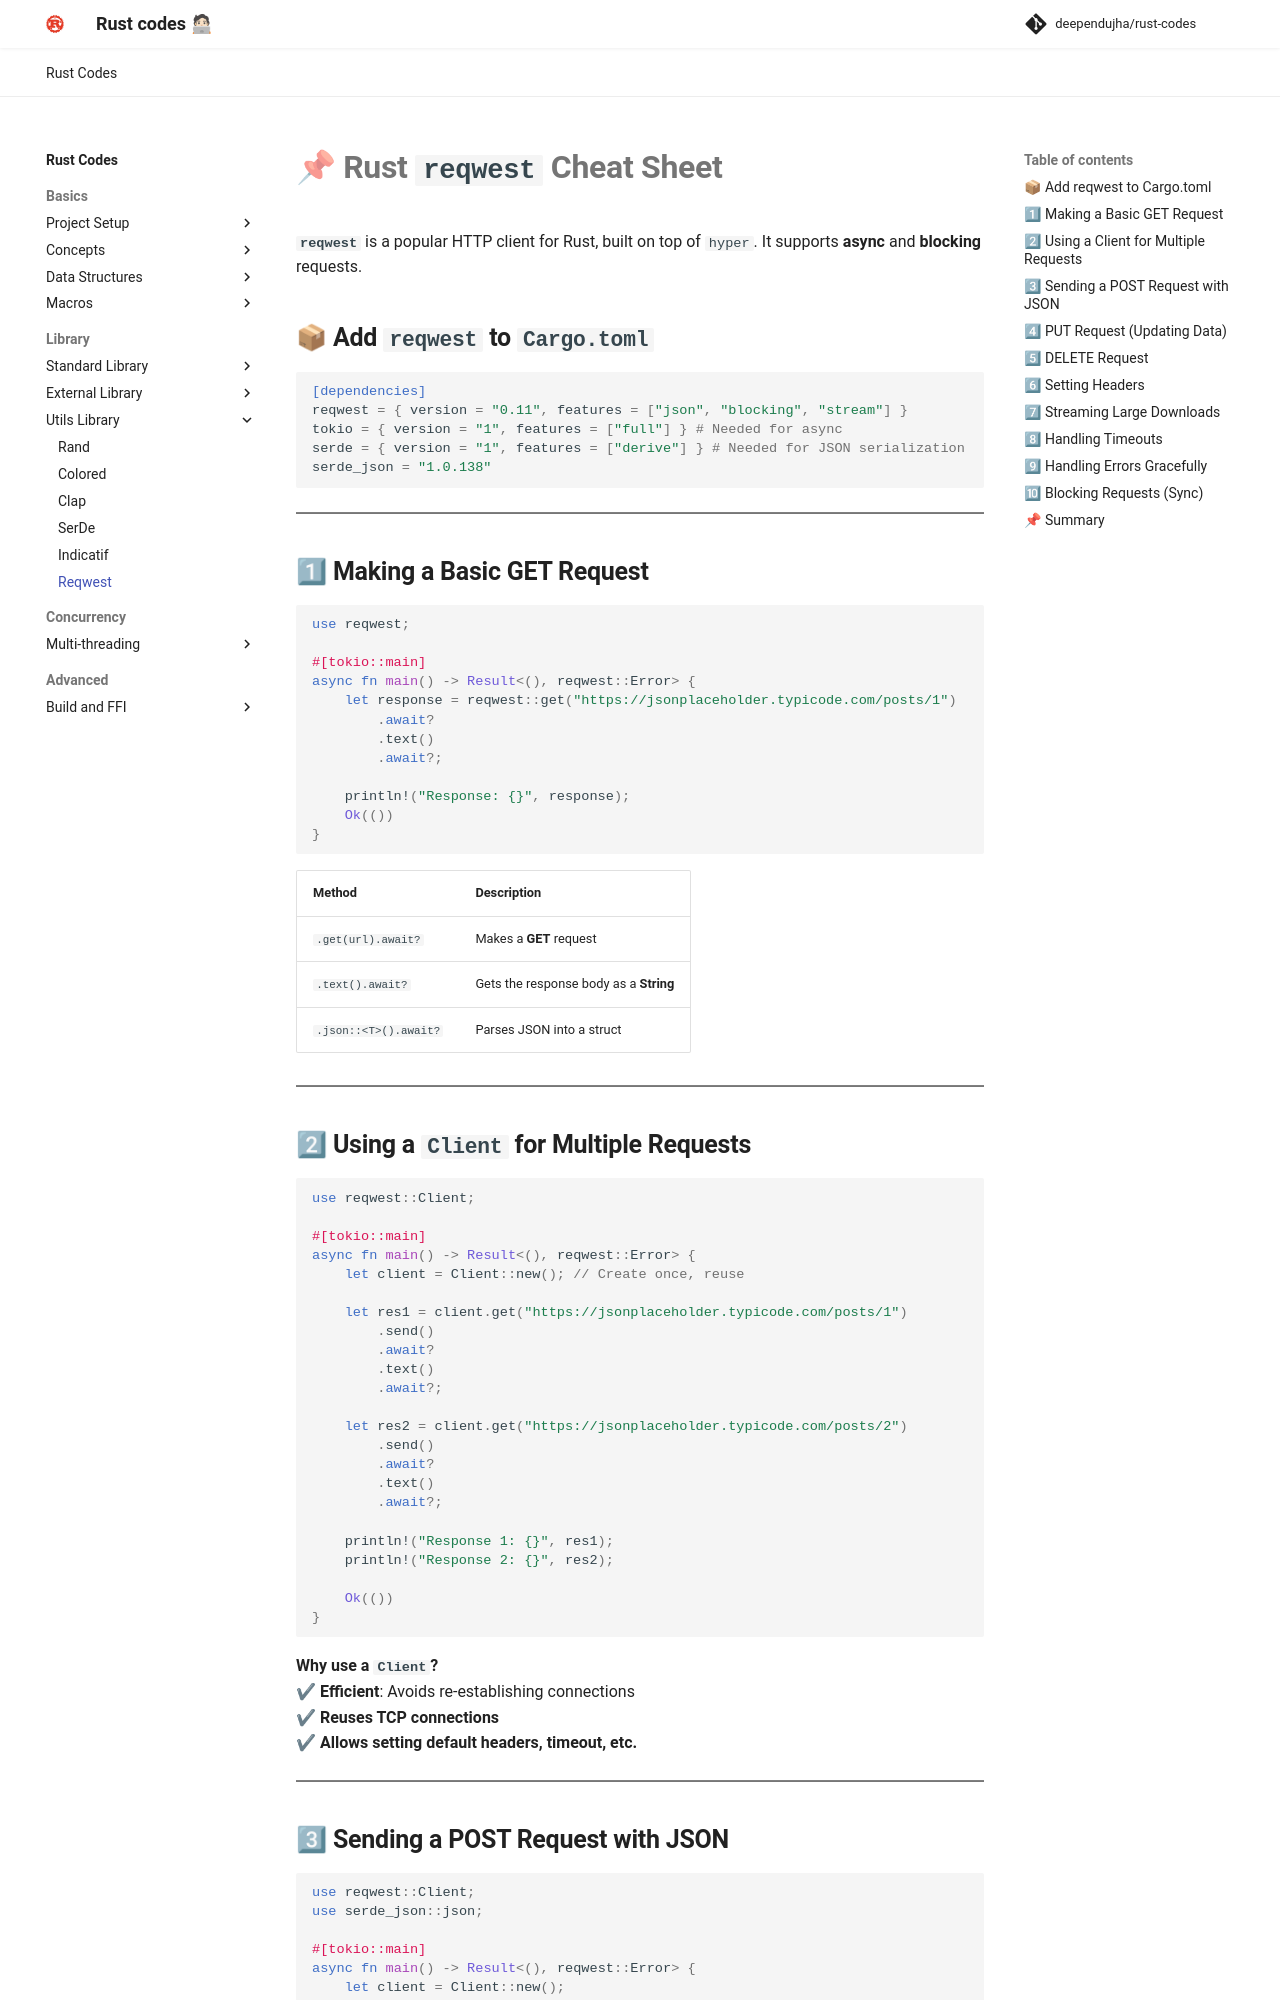

repository: deependujha/rust-codes · page: 02-library/03-utils-library/05-reqwest/index.html · generator: mkdocs

# **📌 Rust `reqwest` Cheat Sheet**  

**`reqwest`** is a popular HTTP client for Rust, built on top of `hyper`. It supports **async** and **blocking** requests.

## **📦 Add `reqwest` to `Cargo.toml`**

```toml
[dependencies]
reqwest = { version = "0.11", features = ["json", "blocking", "stream"] }
tokio = { version = "1", features = ["full"] } # Needed for async
serde = { version = "1", features = ["derive"] } # Needed for JSON serialization
serde_json = "1.0.138"
```

---

## **1⃣ Making a Basic GET Request**

```rust
use reqwest;

#[tokio::main]
async fn main() -> Result<(), reqwest::Error> {
    let response = reqwest::get("https://jsonplaceholder.typicode.com/posts/1")
        .await?
        .text()
        .await?;

    println!("Response: {}", response);
    Ok(())
}
```

| Method | Description |
|--------|------------|
| `.get(url).await?` | Makes a **GET** request |
| `.text().await?` | Gets the response body as a **String** |
| `.json::<T>().await?` | Parses JSON into a struct |

---

## **2⃣ Using a `Client` for Multiple Requests**

```rust
use reqwest::Client;

#[tokio::main]
async fn main() -> Result<(), reqwest::Error> {
    let client = Client::new(); // Create once, reuse

    let res1 = client.get("https://jsonplaceholder.typicode.com/posts/1")
        .send()
        .await?
        .text()
        .await?;

    let res2 = client.get("https://jsonplaceholder.typicode.com/posts/2")
        .send()
        .await?
        .text()
        .await?;

    println!("Response 1: {}", res1);
    println!("Response 2: {}", res2);

    Ok(())
}
```

**Why use a `Client`?**  
✔ **Efficient**: Avoids re-establishing connections  
✔ **Reuses TCP connections**  
✔ **Allows setting default headers, timeout, etc.**

---
